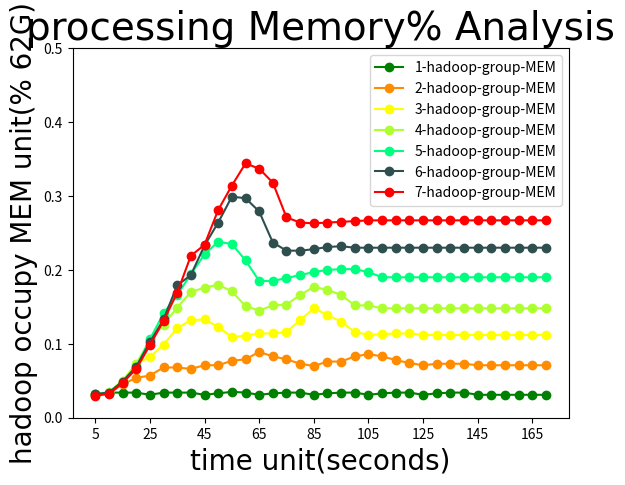

Reproduce this figure in Python.
import numpy as np
import matplotlib.pyplot as plt

t = range(5,175,5)
MEM_1 = [0.031, 0.034, 0.034, 0.034, 0.031, 0.034, 0.034, 0.034, 0.031, 0.033, 0.035, 0.034, 0.031, 0.033, 0.034, 0.034, 0.031, 0.033, 0.034, 0.034, 0.031, 0.033, 0.034, 0.034, 0.031, 0.033, 0.034, 0.034, 0.031, 0.031, 0.031, 0.031, 0.031, 0.031]
MEM_2 = [0.031, 0.033, 0.045, 0.054, 0.057, 0.068, 0.068, 0.066, 0.071, 0.071, 0.077, 0.079, 0.089, 0.083, 0.079, 0.073, 0.07, 0.076, 0.076, 0.083, 0.086, 0.083, 0.078, 0.074, 0.071, 0.073, 0.073, 0.073, 0.071, 0.071, 0.071, 0.071, 0.071, 0.071]
MEM_3 = [0.032, 0.034, 0.049, 0.073, 0.082, 0.099, 0.121, 0.132, 0.133, 0.123, 0.109, 0.111, 0.114, 0.114, 0.116, 0.132, 0.148, 0.139, 0.13, 0.116, 0.112, 0.113, 0.114, 0.114, 0.112, 0.112, 0.112, 0.112, 0.112, 0.112, 0.112, 0.112, 0.112, 0.112]
MEM_4 = [0.032, 0.035, 0.05, 0.073, 0.105, 0.126, 0.149, 0.17, 0.176, 0.18, 0.171, 0.151, 0.145, 0.152, 0.153, 0.166, 0.177, 0.173, 0.166, 0.152, 0.152, 0.148, 0.148, 0.148, 0.148, 0.148, 0.148, 0.148, 0.148, 0.148, 0.148, 0.148, 0.148, 0.148]
MEM_5 = [0.032, 0.034, 0.049, 0.068, 0.106, 0.141, 0.166, 0.194, 0.221, 0.238, 0.235, 0.213, 0.185, 0.185, 0.189, 0.193, 0.197, 0.2, 0.201, 0.201, 0.197, 0.19, 0.19, 0.19, 0.19, 0.19, 0.19, 0.19, 0.19, 0.19, 0.19, 0.190, 0.190, 0.190]
MEM_6 = [0.032, 0.034, 0.049, 0.069, 0.102, 0.133, 0.179, 0.193, 0.233, 0.264, 0.299, 0.297, 0.279, 0.237, 0.226, 0.226, 0.228, 0.231, 0.232, 0.23, 0.23, 0.23, 0.23, 0.23, 0.23, 0.23, 0.23, 0.23, 0.23, 0.23, 0.23, 0.23, 0.23, 0.23]
MEM_7 = [0.03, 0.032, 0.047, 0.066, 0.098, 0.131, 0.169, 0.219, 0.234, 0.281, 0.314, 0.344, 0.337, 0.318, 0.271, 0.264, 0.263, 0.264, 0.265, 0.266, 0.267, 0.267, 0.267, 0.267, 0.267, 0.267, 0.267, 0.267, 0.267, 0.267, 0.267, 0.267, 0.267, 0.267]

font1 = {
'family' : 'Times New Roman',
'weight' : 'normal',
'size'   : 28,
}

font2 = {
'family' : 'Times New Roman',
'weight' : 'normal',
'size'   : 20,
}

plt.title('processing Memory% Analysis',font1)
l1, = plt.plot(t,MEM_1,color='green',marker="o",label='1 hadoop group')
l2, = plt.plot(t,MEM_2,color='darkorange',marker="o",label='2 hadoop group')
l3, = plt.plot(t,MEM_3,color='yellow',marker="o",label='3 hadoop group')
l4, = plt.plot(t,MEM_4,color='greenyellow',marker="o",label='4 hadoop group')
l5, = plt.plot(t,MEM_5,color='springgreen',marker="o",label='5 hadoop group')
l6, = plt.plot(t,MEM_6,color='darkslategrey',marker="o",label='6 hadoop group')
l7, = plt.plot(t,MEM_7,color='red',marker="o",label='7 hadoop group')
#l2, = plt.plot(x2,multi,color='red',label='multi hadoop group')

# color: darkorange lightcoral darkgoldenrod yellow greenyellow springgreen darkslategrey deepskyblue fushsia blue

x_ticks = np.arange(5,175,20)
y_ticks = np.arange(0,0.6,0.1)

plt.legend(handles=[l1,l2,l3,l4,l5,l6,l7],labels=['1-hadoop-group-MEM','2-hadoop-group-MEM','3-hadoop-group-MEM','4-hadoop-group-MEM','5-hadoop-group-MEM','6-hadoop-group-MEM','7-hadoop-group-MEM'],loc="best")
plt.xlabel('time unit(seconds)',font2)
plt.ylabel('hadoop occupy MEM unit(% 62G)',font2)

plt.xticks(x_ticks)
plt.yticks(y_ticks)

#plt.savefig('.MEM%.png')

plt.show()
